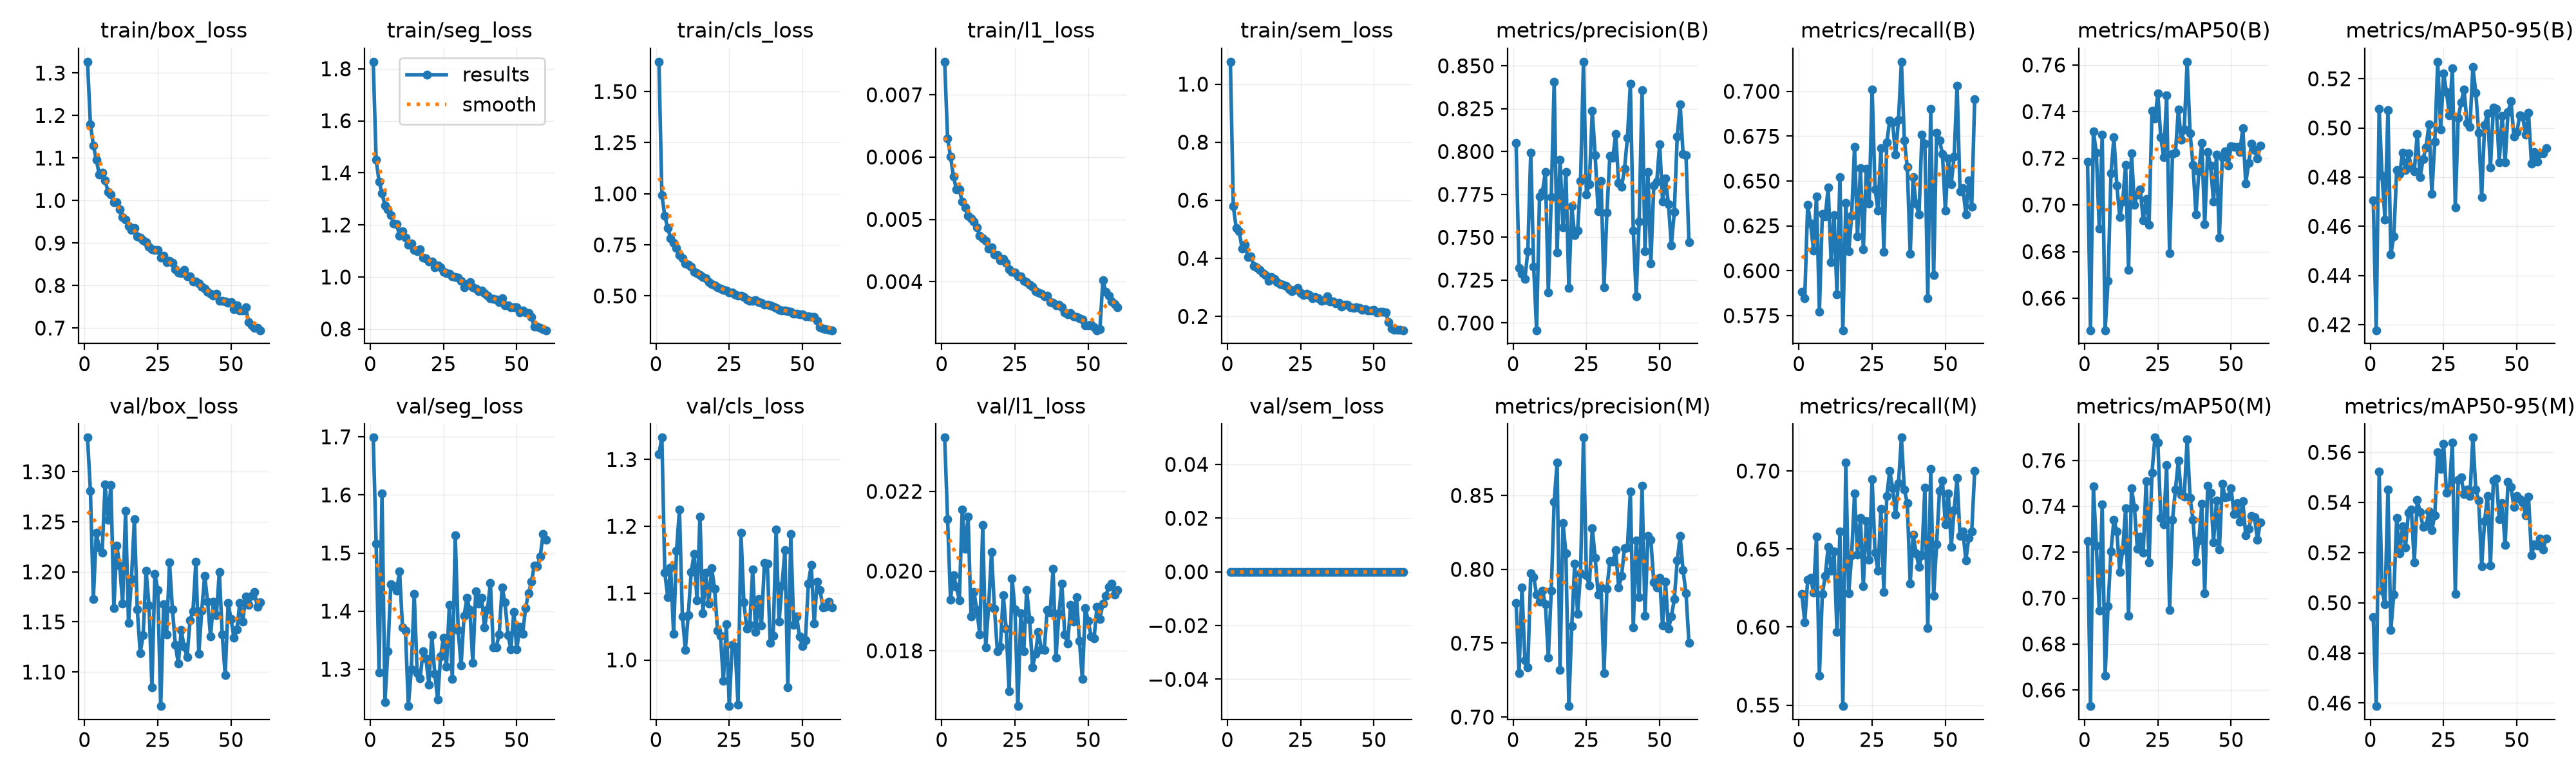

The table this chart was drawn from, first rows:
epoch, time, train/box_loss, train/seg_loss, train/cls_loss, train/l1_loss, train/sem_loss, metrics/precision(B), metrics/recall(B), metrics/mAP50(B), metrics/mAP50-95(B), metrics/precision(M), metrics/recall(M), metrics/mAP50(M), metrics/mAP50-95(M), val/box_loss, val/seg_loss, val/cls_loss, val/l1_loss, val/sem_loss, lr/pg0, lr/pg1, lr/pg2
1, 34.56, 1.327, 1.827, 1.646, 0.00753, 1.077, 0.805, 0.5883, 0.7186, 0.4705, 0.7774, 0.6213, 0.725, 0.4943, 1.334, 1.699, 1.309, 0.02335, 0, 0.000554, 0.000554, 0.04516
2, 66.6, 1.179, 1.449, 0.9946, 0.0063, 0.5793, 0.7321, 0.5848, 0.6463, 0.4177, 0.7297, 0.6032, 0.6529, 0.4588, 1.281, 1.516, 1.333, 0.0213, 0, 0.0009819, 0.0009819, 0.001141
3, 98.48, 1.13, 1.367, 0.8908, 0.00601, 0.5037, 0.7287, 0.6367, 0.7315, 0.5078, 0.7877, 0.6302, 0.7486, 0.5522, 1.173, 1.294, 1.131, 0.01928, 0, 0.000967, 0.000967, 0.000967
4, 130.4, 1.096, 1.323, 0.8332, 0.00569, 0.4933, 0.7259, 0.6263, 0.7224, 0.4804, 0.7386, 0.6317, 0.723, 0.5048, 1.239, 1.602, 1.094, 0.0199, 0, 0.0009505, 0.0009505, 0.0009505
5, 162.3, 1.061, 1.274, 0.7825, 0.00548, 0.4331, 0.7417, 0.6111, 0.6898, 0.4628, 0.7337, 0.6219, 0.6946, 0.4995, 1.224, 1.244, 1.138, 0.01961, 0, 0.000934, 0.000934, 0.000934
6, 194.6, 1.065, 1.259, 0.7601, 0.00548, 0.4458, 0.7994, 0.6414, 0.7301, 0.5073, 0.7971, 0.6577, 0.741, 0.545, 1.219, 1.331, 1.039, 0.01927, 0, 0.0009175, 0.0009175, 0.0009175
7, 226.5, 1.048, 1.239, 0.7346, 0.00528, 0.4048, 0.7328, 0.5771, 0.6463, 0.4486, 0.7949, 0.5689, 0.6662, 0.4892, 1.287, 1.446, 1.163, 0.02154, 0, 0.000901, 0.000901, 0.000901
8, 258.5, 1.021, 1.206, 0.7002, 0.00519, 0.4065, 0.6958, 0.6317, 0.6674, 0.4558, 0.7828, 0.6212, 0.6966, 0.5032, 1.252, 1.443, 1.225, 0.02055, 0, 0.0008845, 0.0008845, 0.0008845
9, 290.7, 1.013, 1.203, 0.6831, 0.00506, 0.3741, 0.7738, 0.6302, 0.7135, 0.4828, 0.778, 0.6328, 0.7205, 0.5338, 1.287, 1.436, 1.065, 0.02137, 0, 0.000868, 0.000868, 0.000868
10, 322.5, 0.9964, 1.159, 0.6592, 0.00502, 0.3686, 0.7766, 0.6465, 0.7291, 0.4812, 0.7857, 0.6515, 0.7343, 0.5196, 1.164, 1.468, 1.015, 0.01886, 0, 0.0008515, 0.0008515, 0.0008515
11, 354.3, 0.996, 1.177, 0.6528, 0.00496, 0.3596, 0.7881, 0.6047, 0.7083, 0.49, 0.7764, 0.6361, 0.7291, 0.5305, 1.227, 1.372, 1.067, 0.01947, 0, 0.000835, 0.000835, 0.000835
12, 386.2, 0.9791, 1.152, 0.6432, 0.00487, 0.3502, 0.7178, 0.6309, 0.6949, 0.4829, 0.7404, 0.6486, 0.7115, 0.5222, 1.206, 1.367, 1.131, 0.01902, 0, 0.0008185, 0.0008185, 0.0008185
13, 418.2, 0.9613, 1.124, 0.6178, 0.00474, 0.3418, 0.7735, 0.5869, 0.7015, 0.4897, 0.7854, 0.5967, 0.721, 0.536, 1.168, 1.237, 1.159, 0.0184, 0, 0.000802, 0.000802, 0.000802
14, 450.3, 0.9545, 1.128, 0.6111, 0.00469, 0.3236, 0.8408, 0.6523, 0.7172, 0.484, 0.8458, 0.6613, 0.7392, 0.5372, 1.261, 1.3, 1.089, 0.02115, 0, 0.0007855, 0.0007855, 0.0007855
15, 482.3, 0.939, 1.105, 0.6015, 0.00465, 0.3365, 0.7413, 0.5668, 0.6722, 0.4823, 0.8723, 0.5494, 0.6924, 0.5161, 1.149, 1.429, 1.215, 0.01808, 0, 0.000769, 0.000769, 0.000769
16, 514.6, 0.9311, 1.098, 0.5933, 0.00453, 0.329, 0.7953, 0.6378, 0.7221, 0.4977, 0.7319, 0.7053, 0.748, 0.5411, 1.192, 1.294, 1.07, 0.01911, 0, 0.0007525, 0.0007525, 0.0007525
17, 546.5, 0.9358, 1.106, 0.5858, 0.00455, 0.3187, 0.7558, 0.6108, 0.7001, 0.4799, 0.8314, 0.6216, 0.7396, 0.5362, 1.252, 1.284, 1.13, 0.02048, 0, 0.000736, 0.000736, 0.000736
18, 578.4, 0.9154, 1.074, 0.5661, 0.00444, 0.3117, 0.7882, 0.6306, 0.7045, 0.4873, 0.8111, 0.6459, 0.7216, 0.5302, 1.162, 1.331, 1.084, 0.01906, 0, 0.0007195, 0.0007195, 0.0007195
19, 610.4, 0.913, 1.071, 0.5567, 0.00443, 0.3082, 0.7205, 0.6691, 0.7066, 0.4921, 0.7074, 0.6856, 0.7268, 0.5308, 1.119, 1.319, 1.137, 0.01798, 0, 0.000703, 0.000703, 0.000703
20, 642.7, 0.9057, 1.06, 0.5528, 0.00434, 0.3056, 0.7681, 0.6191, 0.6935, 0.5014, 0.7616, 0.6465, 0.7197, 0.5363, 1.137, 1.274, 1.107, 0.0181, 0, 0.0006865, 0.0006865, 0.0006865
21, 674.9, 0.9012, 1.059, 0.543, 0.00436, 0.2944, 0.7511, 0.6572, 0.7025, 0.4732, 0.804, 0.6697, 0.7509, 0.5291, 1.201, 1.358, 1.044, 0.0194, 0, 0.00067, 0.00067, 0.00067
22, 707.2, 0.8913, 1.038, 0.5369, 0.0043, 0.2865, 0.7539, 0.6118, 0.6915, 0.4944, 0.7699, 0.6263, 0.7156, 0.5348, 1.166, 1.293, 1.036, 0.01855, 0, 0.0006535, 0.0006535, 0.0006535
23, 739.3, 0.8854, 1.045, 0.528, 0.0042, 0.2922, 0.783, 0.6568, 0.7404, 0.527, 0.7971, 0.6677, 0.7547, 0.5601, 1.085, 1.248, 0.9686, 0.01698, 0, 0.000637, 0.000637, 0.000637
24, 771.5, 0.883, 1.038, 0.526, 0.00416, 0.2974, 0.8524, 0.6374, 0.737, 0.4995, 0.8892, 0.6432, 0.77, 0.5534, 1.198, 1.322, 1.054, 0.01982, 0, 0.0006205, 0.0006205, 0.0006205
25, 803.5, 0.883, 1.02, 0.5164, 0.00415, 0.2795, 0.7751, 0.7011, 0.7478, 0.5221, 0.796, 0.6947, 0.7678, 0.5633, 1.182, 1.354, 0.9309, 0.01904, 0, 0.000604, 0.000604, 0.000604
26, 835.5, 0.8654, 1.015, 0.5168, 0.00408, 0.2737, 0.781, 0.6454, 0.7289, 0.5146, 0.7889, 0.6475, 0.7351, 0.5438, 1.066, 1.305, 1.023, 0.01661, 0, 0.0005875, 0.0005875, 0.0005875
27, 867.9, 0.87, 1.011, 0.5082, 0.00409, 0.279, 0.8238, 0.6335, 0.7205, 0.5053, 0.8279, 0.636, 0.7321, 0.5456, 1.167, 1.411, 1.02, 0.01894, 0, 0.000571, 0.000571, 0.000571
28, 900, 0.8556, 1.001, 0.5014, 0.00401, 0.2731, 0.7977, 0.6685, 0.7469, 0.5244, 0.8077, 0.6757, 0.758, 0.5639, 1.137, 1.283, 0.9331, 0.01798, 0, 0.0005545, 0.0005545, 0.0005545
29, 932, 0.8579, 1.001, 0.5009, 0.00399, 0.2628, 0.7653, 0.6105, 0.6792, 0.4676, 0.783, 0.6223, 0.6948, 0.5035, 1.209, 1.531, 1.19, 0.01953, 0, 0.000538, 0.000538, 0.000538
30, 964, 0.854, 0.9986, 0.4938, 0.00395, 0.2672, 0.7829, 0.6714, 0.7218, 0.5042, 0.7879, 0.684, 0.7342, 0.5491, 1.162, 1.367, 1.086, 0.01878, 0, 0.0005215, 0.0005215, 0.0005215
31, 996.2, 0.8383, 0.9852, 0.4811, 0.00392, 0.2617, 0.7208, 0.6839, 0.7223, 0.5104, 0.7295, 0.7001, 0.7474, 0.55, 1.127, 1.307, 1.047, 0.01759, 0, 0.000505, 0.000505, 0.000505
32, 1028, 0.8307, 0.9602, 0.4746, 0.00385, 0.2529, 0.7645, 0.6826, 0.7409, 0.5157, 0.7869, 0.689, 0.76, 0.5433, 1.109, 1.392, 1.052, 0.01793, 0, 0.0004885, 0.0004885, 0.0004885
33, 1060, 0.8291, 0.9725, 0.4757, 0.00383, 0.2561, 0.7974, 0.6646, 0.7279, 0.5021, 0.8055, 0.6721, 0.7451, 0.5451, 1.142, 1.423, 1.135, 0.01848, 0, 0.000472, 0.000472, 0.000472
34, 1092, 0.8365, 0.981, 0.4803, 0.00381, 0.269, 0.7964, 0.6843, 0.7324, 0.5004, 0.805, 0.6923, 0.7441, 0.5426, 1.125, 1.402, 1.042, 0.01804, 0, 0.0004555, 0.0004555, 0.0004555
35, 1124, 0.8208, 0.9606, 0.469, 0.00376, 0.2515, 0.8103, 0.7165, 0.7614, 0.5247, 0.8128, 0.7214, 0.7693, 0.5659, 1.115, 1.311, 1.091, 0.01802, 0, 0.000439, 0.000439, 0.000439
36, 1156, 0.8213, 0.9542, 0.4658, 0.00378, 0.2519, 0.7816, 0.6728, 0.7308, 0.5144, 0.7878, 0.6881, 0.7437, 0.5452, 1.152, 1.434, 1.051, 0.01902, 0, 0.0004225, 0.0004225, 0.0004225
37, 1188, 0.8099, 0.9461, 0.4574, 0.00367, 0.2454, 0.7793, 0.6578, 0.7172, 0.498, 0.7954, 0.6793, 0.7342, 0.5407, 1.161, 1.413, 1.145, 0.01896, 0, 0.000406, 0.000406, 0.000406
38, 1220, 0.809, 0.9471, 0.4571, 0.00366, 0.2466, 0.7898, 0.6093, 0.6958, 0.4718, 0.8145, 0.6277, 0.7159, 0.5146, 1.21, 1.423, 1.144, 0.02005, 0, 0.0003895, 0.0003895, 0.0003895
39, 1252, 0.8042, 0.9383, 0.4539, 0.00362, 0.2335, 0.808, 0.6522, 0.7145, 0.5011, 0.8147, 0.6592, 0.7252, 0.5325, 1.118, 1.372, 1.025, 0.01783, 0, 0.000373, 0.000373, 0.000373
40, 1284, 0.7974, 0.9274, 0.4489, 0.00363, 0.2399, 0.8395, 0.6373, 0.7265, 0.506, 0.8526, 0.6474, 0.7411, 0.5426, 1.161, 1.403, 1.037, 0.01894, 0, 0.0003565, 0.0003565, 0.0003565
41, 1316, 0.7927, 0.9193, 0.4422, 0.00359, 0.2403, 0.7539, 0.6312, 0.6919, 0.4838, 0.7609, 0.6385, 0.702, 0.5149, 1.196, 1.449, 1.195, 0.01969, 0, 0.00034, 0.00034, 0.00034
42, 1348, 0.7853, 0.9159, 0.4304, 0.00351, 0.2322, 0.7157, 0.676, 0.7227, 0.5082, 0.8197, 0.6461, 0.749, 0.5488, 1.17, 1.337, 1.057, 0.0184, 0, 0.0003235, 0.0003235, 0.0003235
43, 1380, 0.78, 0.9144, 0.4278, 0.00348, 0.2301, 0.7593, 0.6709, 0.7168, 0.5078, 0.7813, 0.6893, 0.7459, 0.5495, 1.135, 1.338, 1.111, 0.01818, 0, 0.000307, 0.000307, 0.000307
44, 1412, 0.776, 0.903, 0.4279, 0.0035, 0.2314, 0.8359, 0.5848, 0.7014, 0.4861, 0.8565, 0.5994, 0.7244, 0.5334, 1.17, 1.36, 1.165, 0.01915, 0, 0.0002905, 0.0002905, 0.0002905
45, 1445, 0.7801, 0.9176, 0.4265, 0.00344, 0.2287, 0.7419, 0.6901, 0.7216, 0.505, 0.7687, 0.7015, 0.7424, 0.5397, 1.157, 1.441, 0.9591, 0.01873, 0, 0.000274, 0.000274, 0.000274
46, 1476, 0.7639, 0.8908, 0.4216, 0.00343, 0.2221, 0.788, 0.5974, 0.6859, 0.4859, 0.8227, 0.6199, 0.7212, 0.523, 1.2, 1.415, 1.188, 0.01935, 0, 0.0002575, 0.0002575, 0.0002575
47, 1509, 0.7642, 0.8909, 0.4137, 0.00341, 0.2259, 0.7349, 0.6771, 0.7205, 0.5064, 0.8199, 0.653, 0.7498, 0.5483, 1.137, 1.359, 1.053, 0.01825, 0, 0.000241, 0.000241, 0.000241
48, 1541, 0.7624, 0.8838, 0.4141, 0.00339, 0.2209, 0.7802, 0.6727, 0.723, 0.511, 0.7911, 0.6873, 0.7441, 0.5461, 1.097, 1.335, 1.065, 0.01729, 0, 0.0002245, 0.0002245, 0.0002245
49, 1573, 0.7589, 0.8825, 0.4098, 0.0033, 0.2214, 0.7823, 0.6652, 0.7169, 0.4966, 0.7879, 0.6937, 0.7441, 0.5383, 1.169, 1.399, 1.035, 0.01907, 0, 0.000208, 0.000208, 0.000208
50, 1605, 0.7604, 0.8842, 0.4103, 0.0033, 0.2221, 0.8043, 0.6335, 0.7253, 0.4983, 0.7942, 0.6656, 0.7479, 0.5427, 1.153, 1.334, 1.021, 0.01875, 0, 0.0001915, 0.0001915, 0.0001915
51, 1637, 0.7443, 0.8634, 0.4004, 0.00331, 0.2131, 0.7709, 0.6626, 0.7248, 0.505, 0.7618, 0.6858, 0.7366, 0.5414, 1.134, 1.373, 1.03, 0.01836, 0, 0.000175, 0.000175, 0.000175
52, 1669, 0.7538, 0.872, 0.4013, 0.00327, 0.2156, 0.7843, 0.6482, 0.7249, 0.5046, 0.7916, 0.6514, 0.7416, 0.54, 1.142, 1.361, 1.115, 0.01831, 0, 0.0001585, 0.0001585, 0.0001585
53, 1701, 0.741, 0.8648, 0.3964, 0.00322, 0.2167, 0.7693, 0.6638, 0.7227, 0.4972, 0.7597, 0.675, 0.7334, 0.535, 1.169, 1.405, 1.142, 0.01911, 0, 0.000142, 0.000142, 0.000142
54, 1733, 0.7407, 0.8622, 0.3978, 0.00324, 0.2146, 0.7452, 0.7033, 0.733, 0.5062, 0.7679, 0.6955, 0.7423, 0.5424, 1.15, 1.431, 1.054, 0.0188, 0, 0.0001255, 0.0001255, 0.0001255
55, 1763, 0.7484, 0.8476, 0.3791, 0.00402, 0.1795, 0.7648, 0.6443, 0.7092, 0.4854, 0.7798, 0.6584, 0.7274, 0.519, 1.176, 1.45, 1.117, 0.01918, 0, 0.000109, 0.000109, 0.000109
56, 1792, 0.7135, 0.8091, 0.3469, 0.00384, 0.1587, 0.8086, 0.6459, 0.718, 0.4902, 0.8059, 0.6613, 0.7301, 0.5233, 1.167, 1.479, 1.104, 0.01938, 0, 9.25e-05, 9.25e-05, 9.25e-05
57, 1821, 0.7067, 0.8096, 0.3402, 0.00377, 0.1547, 0.8274, 0.6315, 0.7262, 0.4862, 0.8224, 0.6429, 0.7359, 0.5228, 1.176, 1.478, 1.078, 0.0196, 0, 7.6e-05, 7.6e-05, 7.6e-05
58, 1851, 0.7002, 0.8052, 0.3374, 0.00368, 0.1536, 0.7986, 0.6504, 0.7235, 0.4897, 0.7993, 0.6573, 0.7351, 0.5258, 1.18, 1.494, 1.079, 0.01969, 0, 5.95e-05, 5.95e-05, 5.95e-05
59, 1880, 0.7004, 0.7989, 0.334, 0.00364, 0.1531, 0.7977, 0.6358, 0.72, 0.4898, 0.7837, 0.6612, 0.7255, 0.5213, 1.165, 1.533, 1.088, 0.01941, 0, 4.3e-05, 4.3e-05, 4.3e-05
60, 1909, 0.6947, 0.7953, 0.332, 0.00359, 0.1525, 0.7471, 0.6955, 0.7253, 0.4918, 0.7503, 0.6999, 0.7331, 0.5257, 1.17, 1.522, 1.078, 0.01953, 0, 2.65e-05, 2.65e-05, 2.65e-05
